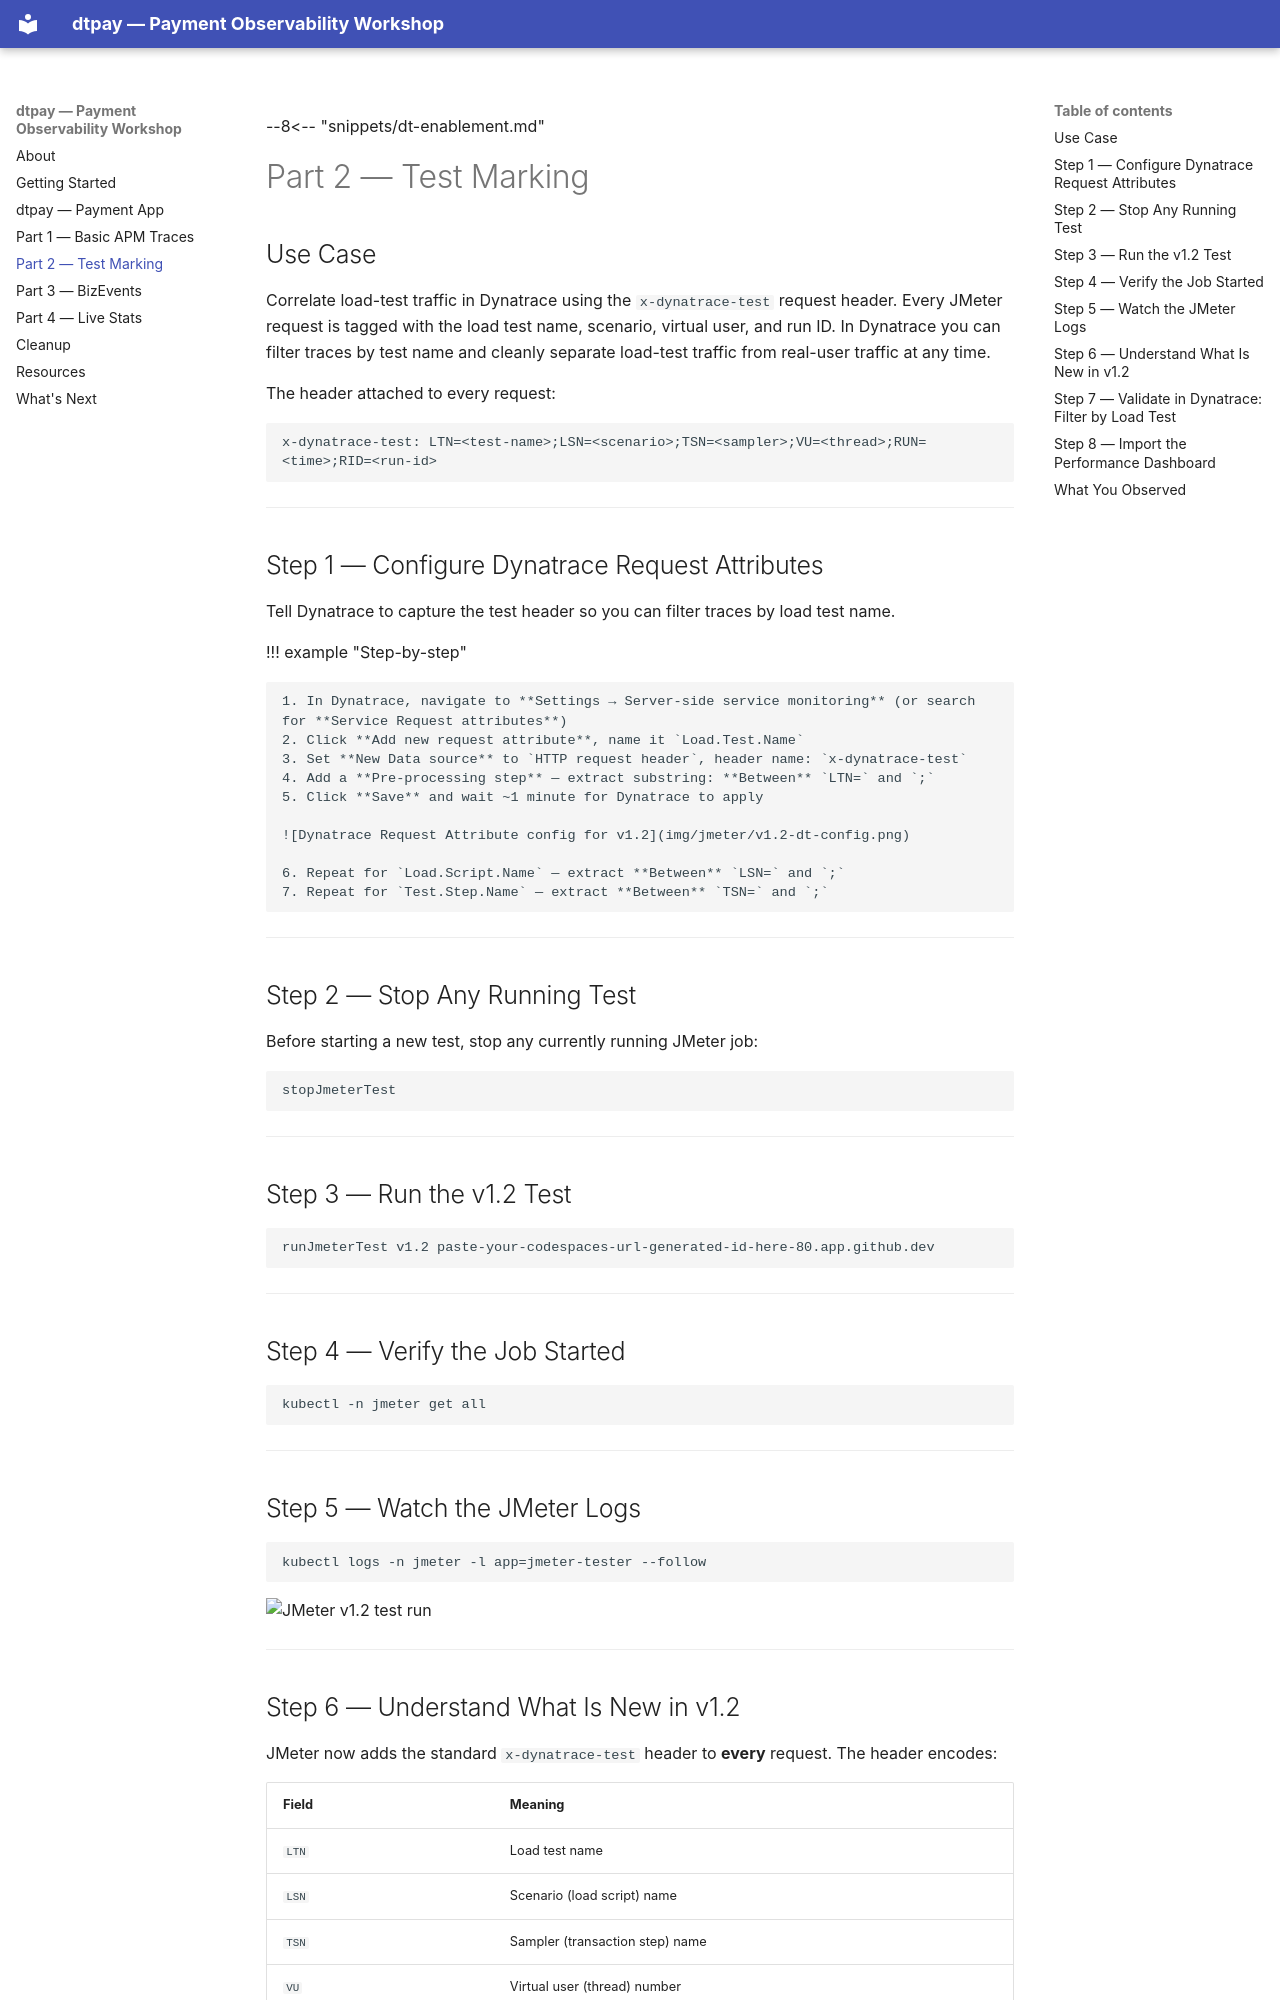

repository: domuharahap/dynatrace-gitlab-enablement · page: jmeter-v1.2/index.html · generator: mkdocs

--8<-- "snippets/dt-enablement.md"

# Part 2 — Test Marking

## Use Case

Correlate load-test traffic in Dynatrace using the `x-dynatrace-test` request header. Every JMeter request is tagged with the load test name, scenario, virtual user, and run ID. In Dynatrace you can filter traces by test name and cleanly separate load-test traffic from real-user traffic at any time.

The header attached to every request:

```
x-dynatrace-test: LTN=<test-name>;LSN=<scenario>;TSN=<sampler>;VU=<thread>;RUN=<time>;RID=<run-id>
```

---

## Step 1 — Configure Dynatrace Request Attributes

Tell Dynatrace to capture the test header so you can filter traces by load test name.

!!! example "Step-by-step"

    1. In Dynatrace, navigate to **Settings → Server-side service monitoring** (or search for **Service Request attributes**)
    2. Click **Add new request attribute**, name it `Load.Test.Name`
    3. Set **New Data source** to `HTTP request header`, header name: `x-dynatrace-test`
    4. Add a **Pre-processing step** — extract substring: **Between** `LTN=` and `;`
    5. Click **Save** and wait ~1 minute for Dynatrace to apply

    ![Dynatrace Request Attribute config for v1.2](img/jmeter/v1.2-dt-config.png)

    6. Repeat for `Load.Script.Name` — extract **Between** `LSN=` and `;`
    7. Repeat for `Test.Step.Name` — extract **Between** `TSN=` and `;`

---

## Step 2 — Stop Any Running Test

Before starting a new test, stop any currently running JMeter job:

```bash
stopJmeterTest
```

---

## Step 3 — Run the v1.2 Test

```bash
runJmeterTest v1.2 paste-your-codespaces-url-generated-id-here-80.app.github.dev
```

---

## Step 4 — Verify the Job Started

```bash
kubectl -n jmeter get all
```

---

## Step 5 — Watch the JMeter Logs

```bash
kubectl logs -n jmeter -l app=jmeter-tester --follow
```

![JMeter v1.2 test run](img/jmeter/v1.2-jmeter.png)

---

## Step 6 — Understand What Is New in v1.2

JMeter now adds the standard `x-dynatrace-test` header to **every** request. The header encodes:

| Field | Meaning |
|---|---|
| `LTN` | Load test name |
| `LSN` | Scenario (load script) name |
| `TSN` | Sampler (transaction step) name |
| `VU` | Virtual user (thread) number |
| `RUN` | Run timestamp |
| `RID` | Unique run ID |

Dynatrace captures this header in each distributed trace automatically — so load-test traffic can be filtered and isolated from real-user traffic at any time.

---
